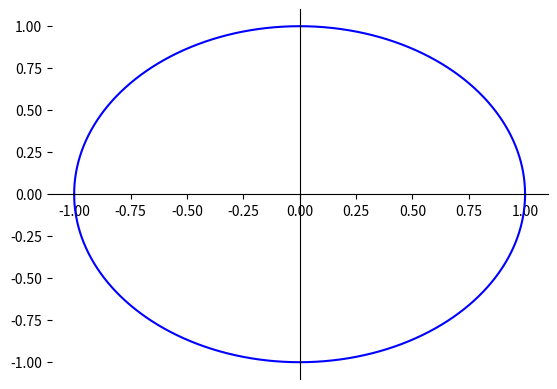

Here is the Python script that generated this plot:
import matplotlib.pyplot as plt
import numpy as np

def f(x):
    return np.sqrt(1-x**2)

def g(x):
    return -(np.sqrt(1-x**2))

X = np.linspace(-1, 1, 10000)
Y = [f(x) for x in X]
Y1 = [g(x) for x in X]

plt.plot(X, Y, "b")
plt.plot(X, Y1, "b")

axes = plt.gca()

axes.spines["top"].set_visible(False)
axes.spines["left"].set_visible(False)
axes.spines["right"].set_position("zero")
axes.spines["bottom"].set_position("zero")

plt.show()
